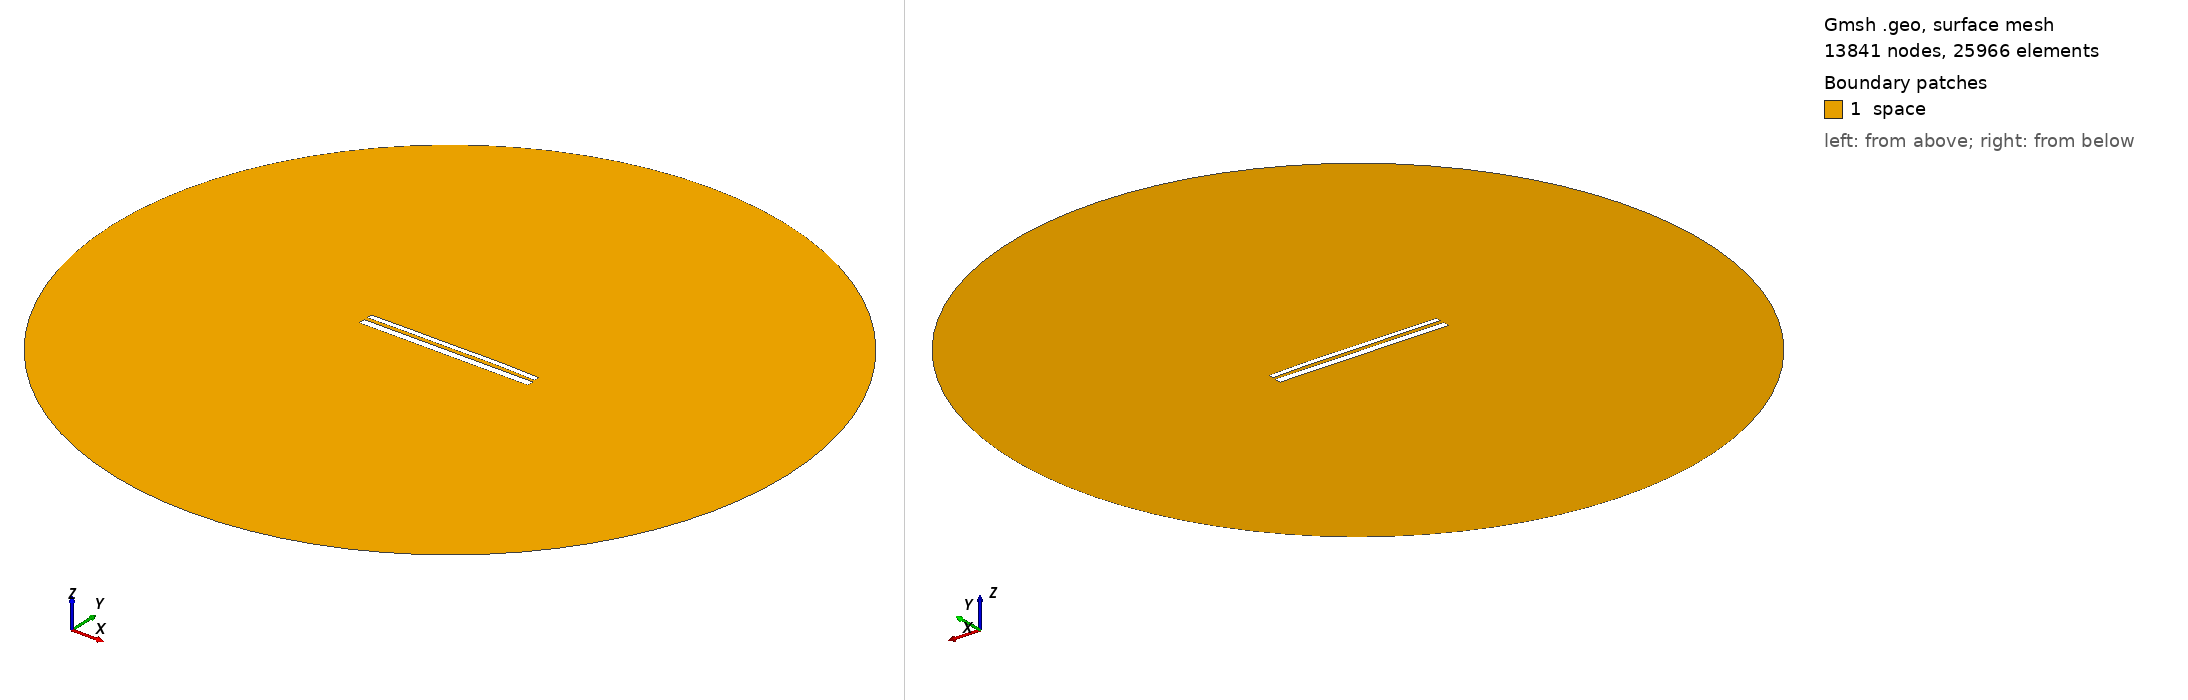

Gmsh geometry script, surface-meshed: 13841 nodes, 25966 surface elements. Boundary patches (legend numbers): 1 space. Left view from above one corner, right view from below the opposite corner. Legend entries are the model's physical surfaces. The drawing asked Gmsh for element sizes between 1% and 20% of the model's largest extent; the script's own settings can give other sizes.

=== 10984.geo (drawn) ===
//---------------------------------------
// Geometry kernel
//---------------------------------------

SetFactory("OpenCASCADE");



//---------------------------------------
// Parameters of the geometry
//---------------------------------------

// Overetch of the upper plate
overetch = 0.375;

// Distance between the plates
distance = 2.0;

// Discretization over the x axis (for the deformation)
nx = 50; 

// Length of the plate
L = 100 - overetch; 

// Number of modes
n = 4; 

// 1st mode coefficient
coeff(1) = 0.0;
beta(1) = 0.596864 * 3.1415926535 / L;

// 2nd mode coefficient
coeff(2) = 0.15;
beta(2) = 1.49418 * 3.1415926535 / L;

// 3rd mode coefficient
coeff(3) = -0.075;
beta(3) = 2.50025 * 3.1415926535 / L;

// 4th mode coefficient
coeff(4) = 0.07499999999999998;
beta(4) = 3.49999 * 3.1415926535 / L;



//---------------------------------------
// Upper plate (deformed rectangle)
//---------------------------------------

// Coordiantes of the upper plate
xmin = -50;
xmax = 50 - overetch;

// Height of the upper plate
yheight = 4 - 2 * overetch;

// Indexes of the points
UpperID[] = {};
LowerID[] = {};
LeftID[] = {};
RightID[] = {};

// Point index
p = 1;

// Horizontal edges
For i In {1:nx}
    x = xmin + (i-1)*(xmax - xmin)/(nx-1);

    y_bottom = distance / 2 + overetch;
    For j In {1:n}
        C = (Cosh(beta(j)*L) + Cos(beta(j)*L)) / (Sinh(beta(j)*L) + Sin(beta(j)*L));
        y_bottom  = y_bottom + coeff(j) * (Cosh(beta(j)*(x+50)) - Cos(beta(j)*(x+50)) - C * (Sinh(beta(j)*(x+50)) - Sin(beta(j)*(x+50))));
    EndFor

    y_top = y_bottom + yheight;

    Point(p) = {x, y_top, 0, 1.0};
    UpperID[i] = p;
    p = p + 1;

    Point(p) = {x, y_bottom, 0, 1.0};
    LowerID[i] = p;
    p = p + 1;
EndFor

// Create point lists
UpperPts[] = {}; LowerPts[] = {};
For i In {1:nx}
  UpperPts[] += {UpperID[i]};
  LowerPts[] += {LowerID[i]};
EndFor

// Build splines
Spline(1) = {UpperPts[]};
Spline(2) = {LowerPts[]};
Line(3) = {LowerPts[nx-1], UpperPts[nx-1]};
Line(4) = {LowerPts[0], UpperPts[0]};

// Build the plane surface
Curve Loop(1) = {2, 3, -1, -4};
Plane Surface(1) = {1};



//---------------------------------------
// Lower plate (rectangle)
//---------------------------------------

// Vertices
Point(1001) = {-50, -1, 0, 1.0};
Point(1002) = { 50, -1, 0, 1.0};
Point(1003) = { 50,  -5, 0, 1.0};
Point(1004) = {-50,  -5, 0, 1.0};

// Edges
Line(5) = {1001, 1002};
Line(6) = {1002, 1003};
Line(7) = {1003, 1004};
Line(8) = {1004, 1001};

// Plane surface
Line Loop(2) = {5, 6, 7, 8};
Plane Surface(2) = {2}; 



//---------------------------------------
// Outer (fictious) boundary
//---------------------------------------

// Points
Point(1005) = {0, 0, 0};       // Center
Point(1006) = {200, 0, 0};     // Start point
Point(1007) = {0, 200, 0};     // 90 degrees
Point(1008) = {-200, 0, 0};    // 180 degrees
Point(1009) = {0, -200, 0};    // 270 degrees

// Circle arcs (each needs start, center, end)
Circle(9) = {1006, 1005, 1007};
Circle(10) = {1007, 1005, 1008};
Circle(11) = {1008, 1005, 1009};
Circle(12) = {1009, 1005, 1006};

// Plane surface for the entire domain
Curve Loop(3) = {9, 10, 11, 12};
Surface(3) = {3};

// Subtract the plates from the whole domain to obtain the actual domain where we want to solve the equations
BooleanDifference{ Surface{3}; Delete; }{ Surface{1}; Surface{2}; Delete; }




//---------------------------------------
// Transfinite Lines/Curves
//---------------------------------------

// Set the number of points on the boundaries
r = 7;

// Plates
Transfinite Curve {1, 2} = 50*r Using Progression 1;
Transfinite Curve {3, 4} = 2*r Using Progression 1;
Transfinite Line {5, 7} = 50*r Using Progression 1;
Transfinite Line {6, 8} = 2*r Using Progression 1;

// Outer boundary
Transfinite Line {9, 10, 11, 12} = 20 Using Progression 1;



//---------------------------------------
// Physical groups
//---------------------------------------                

// Physical curves (boundaries)
Physical Line("force_segment", 10) = {2};
Physical Line("upper_plate", 11) = {1, 3, 4};
Physical Line("lower_plate", 12) = {5, 6, 7, 8};
Physical Line("boundary", 20) = {9, 10, 11, 12};

// Physical Surfaces
Physical Surface("space", 30) = {3};



//---------------------------------------
// 6. Generate the Mesh
//---------------------------------------

// 2D mesh generation
Mesh 2;
